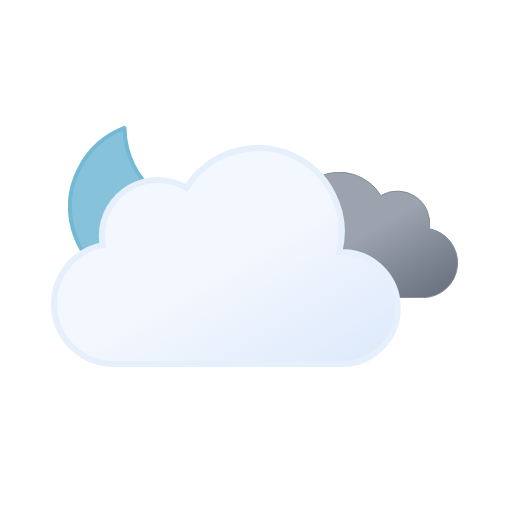
t = 0.00 s
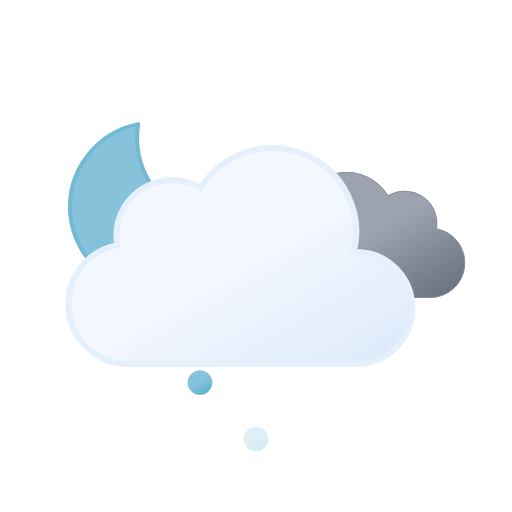
t = 1.21 s
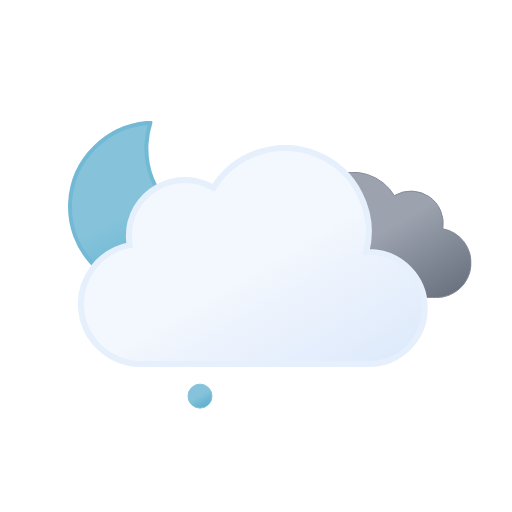
t = 2.25 s
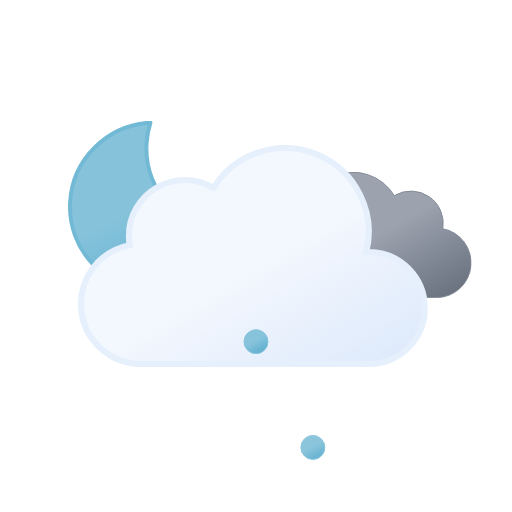
t = 3.75 s
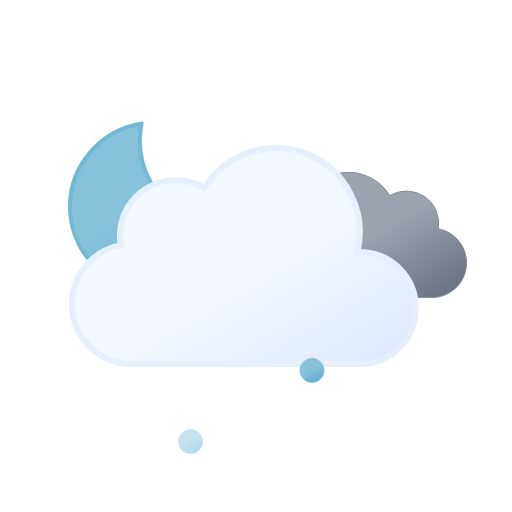
t = 4.50 s
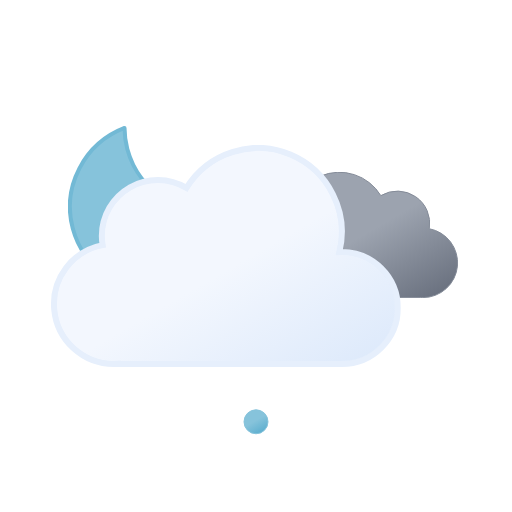
t = 6.00 s

The animated SVG that drew these frames (rendered in a browser with its animation timeline set to each time). Animation: 9 SMIL elements (animate=3,animateTransform=6); one cycle of 6.00 s, repeats indefinitely.

<svg xmlns="http://www.w3.org/2000/svg" xmlns:xlink="http://www.w3.org/1999/xlink" viewBox="0 0 512 512">
    <defs>
        <linearGradient id="a" x1="99.45" y1="30.68" x2="232.64" y2="261.37" gradientUnits="userSpaceOnUse">
            <stop offset="0" stop-color="#f3f7fe"/>
            <stop offset="0.45" stop-color="#f3f7fe"/>
            <stop offset="1" stop-color="#deeafb"/>
        </linearGradient>
        <linearGradient id="b" x1="52.74" y1="9.62" x2="133.36" y2="149.27" gradientUnits="userSpaceOnUse">
            <stop offset="0" stop-color="#9ca3af"/>
            <stop offset="0.45" stop-color="#9ca3af"/>
            <stop offset="1" stop-color="#6b7280"/>
        </linearGradient>
        <linearGradient id="c" x1="6.5" y1="2.11" x2="18.5" y2="22.89" gradientUnits="userSpaceOnUse">
            <stop offset="0" stop-color="#86c3db"/>
            <stop offset="0.45" stop-color="#86c3db"/>
            <stop offset="1" stop-color="#5eafcf"/>
        </linearGradient>
        <linearGradient id="d" x1="62.5" y1="2.11" x2="74.5" y2="22.89" xlink:href="#c"/>
        <linearGradient id="e" x1="118.5" y1="2.11" x2="130.5" y2="22.89" xlink:href="#c"/>
        <linearGradient id="f" x1="34.67" y1="18.56" x2="119.21" y2="164.99" xlink:href="#c"/>
        <symbol id="h" viewBox="0 0 172 172">
            <!-- moon -->
            <path d="M160.62,107.4c-47.17,0-85.41-37.73-85.41-84.26A83.31,83.31,0,0,1,78,2C35.27,6.61,2,42.33,2,85.73,2,132.27,40.24,170,87.41,170A85.16,85.16,0,0,0,170,106.87,88,88,0,0,1,160.62,107.4Z" stroke="#72b9d5" stroke-linecap="round" stroke-linejoin="round" stroke-width="4" fill="url(#f)">
                <animateTransform
                    attributeName="transform"
                    additive="sum"
                    type="rotate"
                    values="-15 86 86; 9 86 86; -15 86 86"
                    dur="6s"
                    repeatCount="indefinite"/>
            </path>
        </symbol>
        <symbol id="j" viewBox="0 0 200.26 126.12">
            <path d="M.5,93.18a32.44,32.44,0,0,0,32.44,32.44H162.69v-.12c.77,0,1.53.12,2.31.12a34.75,34.75,0,0,0,6.49-68.89A32.38,32.38,0,0,0,123,23.62,48.58,48.58,0,0,0,34.4,60.81c-.49,0-1-.07-1.46-.07A32.44,32.44,0,0,0,.5,93.18Z" stroke="#848b98" stroke-miterlimit="10" fill="url(#b)"/>
        </symbol>
        <symbol id="k" viewBox="0 0 350 222">
            <path d="M291,107c-.85,0-1.68.09-2.53.13A83.9,83.9,0,0,0,135.6,42.92,55.91,55.91,0,0,0,51,91a56.56,56.56,0,0,0,.8,9.08A60,60,0,0,0,63,219c1.35,0,2.67-.11,4-.2v.2H291a56,56,0,0,0,0-112Z" stroke="#e6effc" stroke-miterlimit="10" stroke-width="6" fill="url(#a)"/>
        </symbol>
        <symbol id="i" viewBox="0 0 398 222" overflow="visible">
            <!-- dark-cloud -->
            <use width="200.26" height="126.12" transform="translate(198 27)" xlink:href="#j">
                <animateTransform
                    attributeName="transform"
                    additive="sum"
                    type="translate"
                    values="-9 0; 9 0; -9 0"
                    dur="6s"
                    repeatCount="indefinite"/>
            </use>

            <!-- cloud -->
            <use width="350" height="222" xlink:href="#k">
                <animateTransform
                    attributeName="transform"
                    additive="sum"
                    type="translate"
                    values="-18 0; 18 0; -18 0"
                    dur="6s"
                    repeatCount="indefinite"/>
            </use>
        </symbol>
        <symbol id="g" viewBox="0 0 398.84 246" overflow="visible">
            <use width="172" height="172" xlink:href="#h"/>
            <use width="398" height="222" transform="translate(0.84 24)" xlink:href="#i"/>
        </symbol>
        <symbol id="l" viewBox="0 0 137 25" overflow="visible">
            <!-- ice-pellet-1 -->
            <path d="M12.5.5a12,12,0,1,0,12,12,12,12,0,0,0-12-12Z" stroke="#86c3db" stroke-miterlimit="10" fill="url(#c)" opacity="0">
                <animateTransform
                    id="x1"
                    attributeName="transform"
                    additive="sum"
                    type="translate"
                    values="0 -46; 0 86; -18 74"
                    begin="0s; x1.end+.42s"
                    dur=".58s"
                    keyTimes="0; .71; 1"/>

                <animate
                    id="y1"
                    attributeName="opacity"
                    values="0; 1; 1; 0"
                    begin="0s; y1.end+.42s"
                    dur=".58s"
                    keyTimes="0; .14; .71; 1"/>
            </path>

            <!-- ice-pellet-2 -->
            <path d="M68.5.5a12,12,0,1,0,12,12,12,12,0,0,0-12-12Z" stroke="#86c3db" stroke-miterlimit="10" fill="url(#d)" opacity="0">
                <animateTransform
                    id="x2"
                    attributeName="transform"
                    additive="sum"
                    type="translate"
                    values="0 -46; 0 86; 0 74"
                    begin=".67s; x2.end+.42s"
                    dur=".58s"
                    keyTimes="0; .71; 1"/>

                <animate
                    id="y2"
                    attributeName="opacity"
                    values="0; 1; 1; 0"
                    begin=".67s; y2.end+.42s"
                    dur=".58s"
                    keyTimes="0; .14; .71; 1"/>
            </path>

            <!-- ice-pellet-3 -->
            <path d="M124.5.5a12,12,0,1,0,12,12,12,12,0,0,0-12-12Z" stroke="#86c3db" stroke-miterlimit="10" fill="url(#e)" opacity="0">
                <animateTransform
                    id="x3"
                    attributeName="transform"
                    additive="sum"
                    type="translate"
                    values="0 -46; 0 86; 18 74"
                    begin=".33s; x3.end+.42s"
                    dur=".58s"
                    keyTimes="0; .71; 1"/>

                <animate
                    id="y3"
                    attributeName="opacity"
                    values="0; 1; 1; 0"
                    begin=".33s; y3.end+.42s"
                    dur=".58s"
                    keyTimes="0; .14; .71; 1"/>
            </path>
        </symbol>
    </defs>
    <use width="398.84" height="246" transform="translate(68 121)" xlink:href="#g"/>
    <use width="137" height="25" transform="translate(187.5 349.5)" xlink:href="#l"/>
</svg>
